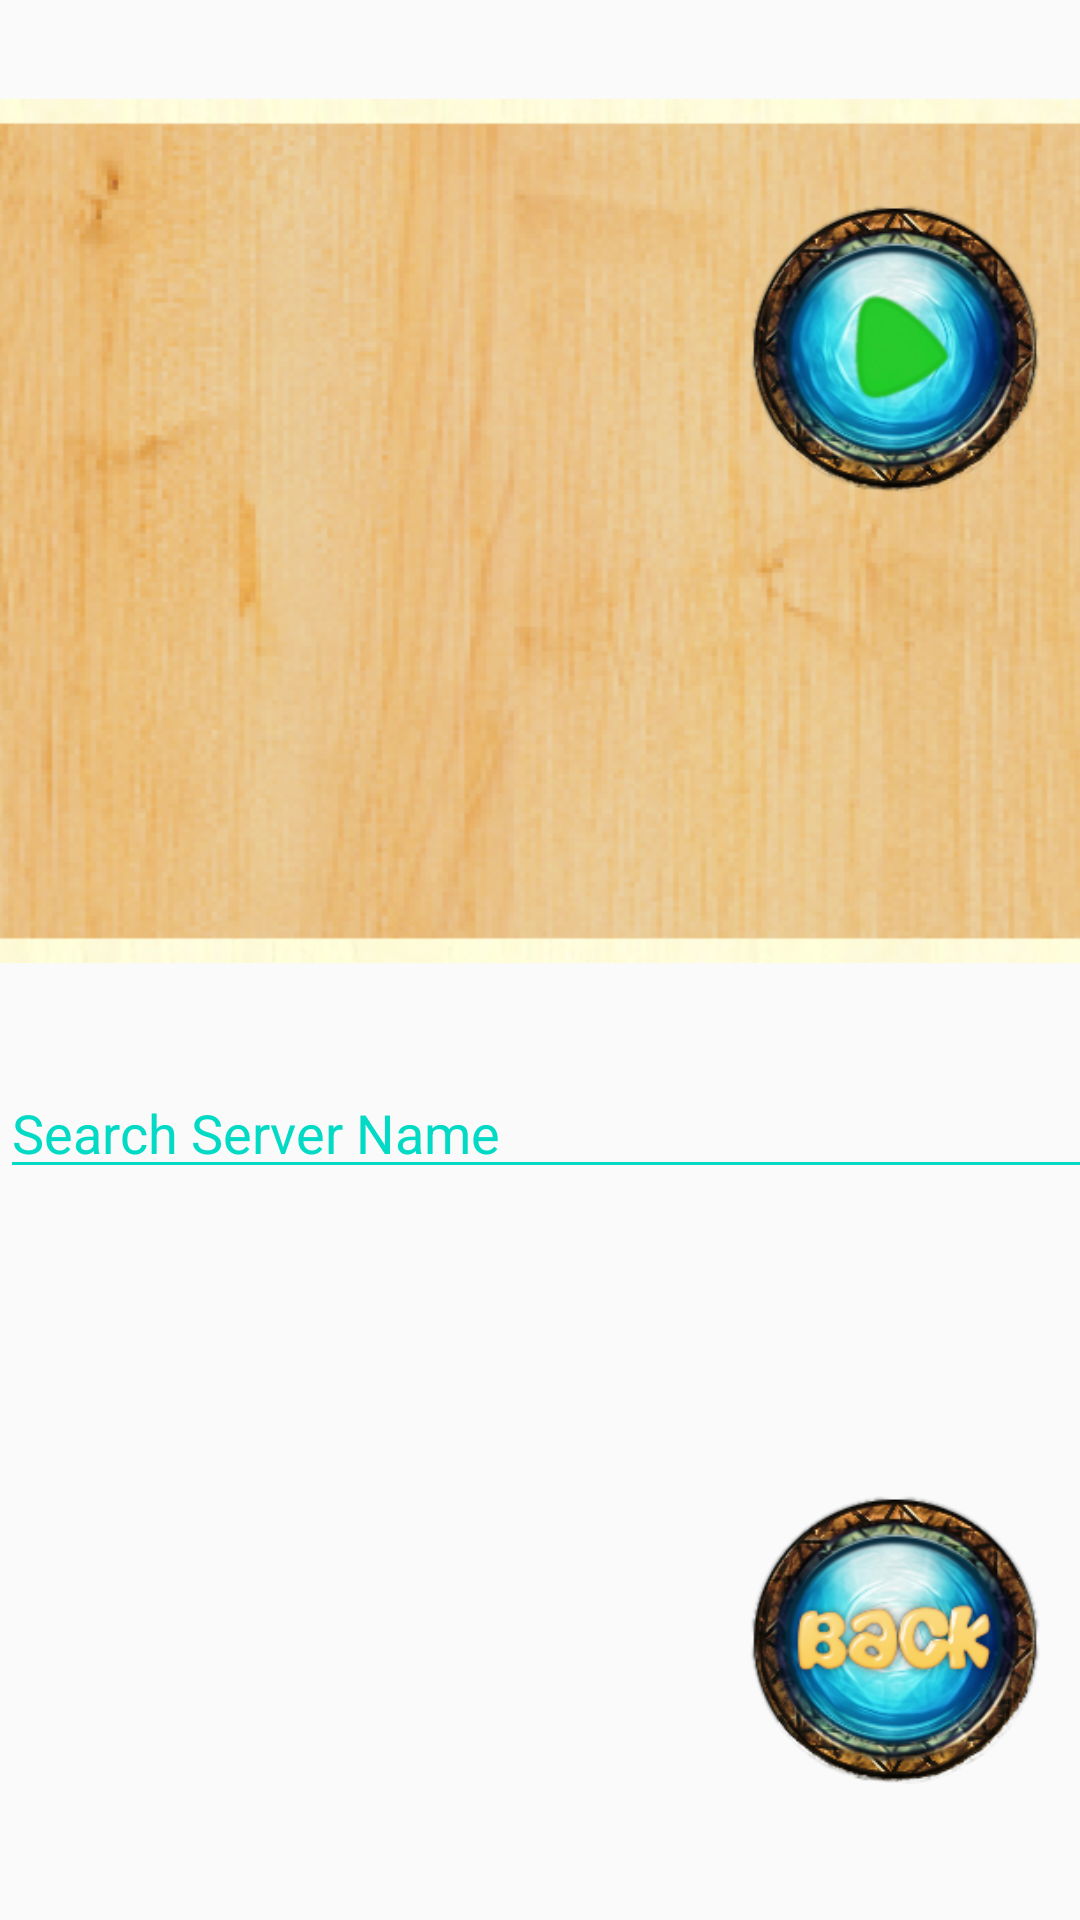

Write the Android layout XML for this screen, with the resource values it uses.
<!-- AndroidManifest.xml: application theme AppTheme -->
<!-- res/layout/activity_select_room_menu.xml -->
<?xml version="1.0" encoding="utf-8"?>
<android.support.constraint.ConstraintLayout
    xmlns:android="http://schemas.android.com/apk/res/android"
    xmlns:app="http://schemas.android.com/apk/res-auto"
    android:layout_width="match_parent"
    android:layout_height="match_parent"
    android:background="@drawable/tile_background"
    xmlns:tools="http://schemas.android.com/tools"
    tools:context=".Menu.SelectRoomMenuActivity">

    <Button
        android:id="@+id/button_back_play_4"
        android:layout_width="100dp"
        android:layout_height="100dp"
        android:layout_marginStart="8dp"
        android:layout_marginTop="8dp"
        android:layout_marginEnd="8dp"
        android:layout_marginBottom="8dp"
        android:background="@drawable/back"
        app:layout_constraintBottom_toBottomOf="parent"
        app:layout_constraintEnd_toEndOf="parent"
        app:layout_constraintHorizontal_bias="0.985"
        app:layout_constraintStart_toStartOf="parent"
        app:layout_constraintTop_toTopOf="parent"
        app:layout_constraintVertical_bias="0.932" />

    <Button
        android:id="@+id/button_play_2"
        android:layout_width="100dp"
        android:layout_height="100dp"
        android:layout_marginStart="8dp"
        android:layout_marginTop="8dp"
        android:layout_marginEnd="8dp"
        android:layout_marginBottom="8dp"
        android:background="@drawable/play"
        app:layout_constraintBottom_toBottomOf="parent"
        app:layout_constraintEnd_toEndOf="parent"
        app:layout_constraintHorizontal_bias="0.985"
        app:layout_constraintStart_toStartOf="parent"
        app:layout_constraintTop_toTopOf="parent"
        app:layout_constraintVertical_bias="0.111" />

    <ListView
        android:id="@+id/server_list"
        android:layout_width="470dp"
        android:layout_height="288dp"
        android:layout_marginStart="8dp"
        android:layout_marginTop="8dp"
        android:layout_marginEnd="8dp"
        android:layout_marginBottom="8dp"
        android:background="@drawable/list_background"
        android:padding="10dp"
        android:scrollbars="vertical"
        app:layout_constraintBottom_toBottomOf="parent"
        app:layout_constraintEnd_toStartOf="@+id/button_back_play_4"
        app:layout_constraintHorizontal_bias="0.098"
        app:layout_constraintStart_toStartOf="parent"
        app:layout_constraintTop_toTopOf="parent"
        app:layout_constraintVertical_bias="0.074" />

    <EditText
        android:id="@+id/editText_search"
        android:layout_width="476dp"
        android:layout_height="41dp"
        android:layout_marginStart="8dp"
        android:layout_marginTop="8dp"
        android:layout_marginEnd="8dp"
        android:layout_marginBottom="8dp"
        android:backgroundTint="@color/colorAccent"
        android:ems="10"
        android:hint="@string/search_server_name"
        android:inputType="textPersonName"
        android:textColor="@color/colorAccent"
        android:textColorHighlight="@color/colorAccent"
        android:textColorHint="@color/colorAccent"
        app:layout_constraintBottom_toBottomOf="parent"
        app:layout_constraintEnd_toStartOf="@+id/button_back_play_4"
        app:layout_constraintHorizontal_bias="0.035"
        app:layout_constraintStart_toStartOf="parent"
        app:layout_constraintTop_toBottomOf="@+id/server_list"
        app:layout_constraintVertical_bias="0.1" />


</android.support.constraint.ConstraintLayout>
<!-- resources referenced by this layout -->
<resources>
  <!-- drawable back: png bitmap (drawable, 54575 bytes) -->
  <!-- drawable list_background: png bitmap (drawable, 103819 bytes) -->
  <!-- drawable play: png bitmap (drawable, 51328 bytes) -->
  <!-- drawable tile_background (drawable) -->
  <?xml version="1.0" encoding="utf-8"?>
  <bitmap
      xmlns:android="http://schemas.android.com/apk/res/android"
      android:src="@drawable/wood_1"
      android:tileMode="repeat"
      />
  <string name="search_server_name">Search Server Name</string>
  <style name="AppTheme" parent="Theme.AppCompat.Light.NoActionBar">
          
          <item name="android:windowFullscreen">true</item>
          <item name="colorPrimary">@color/colorPrimary</item>
          <item name="colorPrimaryDark">@color/colorPrimaryDark</item>
          <item name="colorAccent">@color/colorAccent</item>
          <item name="android:windowAnimationStyle">@null</item>
      </style>
  <!-- not gathered from this repository: default colours our renderer supplied (Android Studio template values) -->
  <color name="colorPrimary">#FF6200EE</color>
  <color name="colorPrimaryDark">#FF3700B3</color>
  <color name="colorAccent">#FF03DAC5</color>
</resources>
